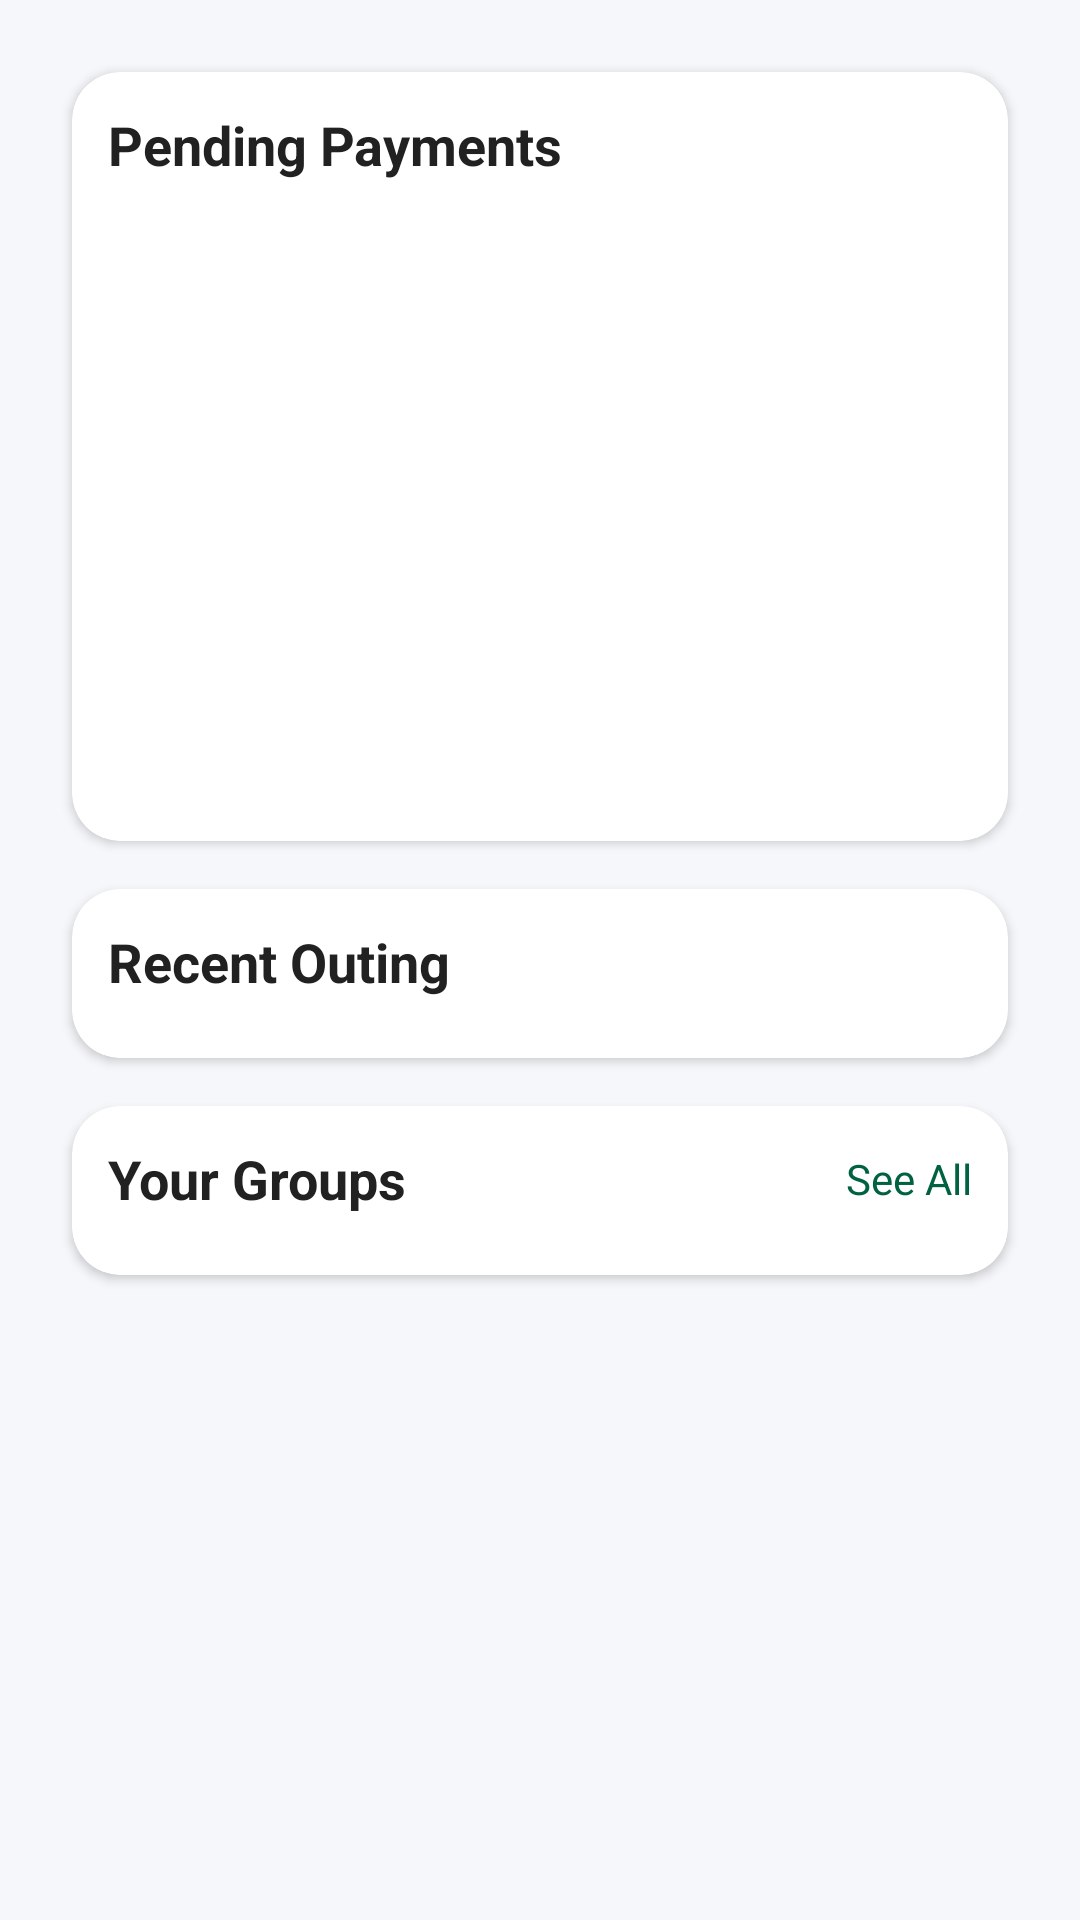

Layout XML and referenced resources for this Android screen:
<!-- AndroidManifest.xml: application theme Theme.Explit -->
<!-- res/layout/fragment_dashboard.xml -->
<?xml version="1.0" encoding="utf-8"?>
<androidx.core.widget.NestedScrollView xmlns:android="http://schemas.android.com/apk/res/android"
    xmlns:app="http://schemas.android.com/apk/res-auto"
    xmlns:tools="http://schemas.android.com/tools"
    android:layout_width="match_parent"
    android:layout_height="match_parent"
    android:background="@color/background">

    <LinearLayout
        android:layout_width="match_parent"
        android:layout_height="wrap_content"
        android:orientation="vertical"
        android:padding="16dp">

        <com.google.android.material.card.MaterialCardView
            style="@style/Widget.Explit.CardView"
            android:layout_width="match_parent"
            android:layout_height="wrap_content">

            <LinearLayout
                android:layout_width="match_parent"
                android:layout_height="wrap_content"
                android:orientation="vertical"
                android:padding="12dp">

                <TextView
                    android:layout_width="wrap_content"
                    android:layout_height="wrap_content"
                    android:text="Pending Payments"
                    android:textColor="@color/text_dark"
                    android:textSize="18sp"
                    android:textStyle="bold" />

                <androidx.recyclerview.widget.RecyclerView
                    android:id="@+id/recycler_pending_payments"
                    android:layout_width="match_parent"
                    android:layout_height="200dp"
                    android:layout_marginTop="8dp"
                    app:layoutManager="androidx.recyclerview.widget.LinearLayoutManager" />
            </LinearLayout>
        </com.google.android.material.card.MaterialCardView>

        <com.google.android.material.card.MaterialCardView
            style="@style/Widget.Explit.CardView"
            android:layout_width="match_parent"
            android:layout_height="wrap_content"
            android:layout_marginTop="16dp">

            <LinearLayout
                android:layout_width="match_parent"
                android:layout_height="wrap_content"
                android:orientation="vertical"
                android:padding="12dp">

                <TextView
                    android:layout_width="wrap_content"
                    android:layout_height="wrap_content"
                    android:text="@string/recent_outings"
                    android:textColor="@color/text_dark"
                    android:textSize="18sp"
                    android:textStyle="bold" />

                <androidx.recyclerview.widget.RecyclerView
                    android:id="@+id/recycler_recent_outings"
                    android:layout_width="match_parent"
                    android:layout_height="wrap_content"
                    android:layout_marginTop="8dp"
                    android:orientation="horizontal"
                    android:nestedScrollingEnabled="false"
                    app:layoutManager="androidx.recyclerview.widget.LinearLayoutManager" />
            </LinearLayout>
        </com.google.android.material.card.MaterialCardView>

        <com.google.android.material.card.MaterialCardView
            style="@style/Widget.Explit.CardView"
            android:layout_width="match_parent"
            android:layout_height="wrap_content"
            android:layout_marginTop="16dp">

            <LinearLayout
                android:layout_width="match_parent"
                android:layout_height="wrap_content"
                android:orientation="vertical"
                android:padding="12dp">

                <LinearLayout
                    android:layout_width="match_parent"
                    android:layout_height="wrap_content"
                    android:gravity="center_vertical"
                    android:orientation="horizontal">

                    <TextView
                        android:layout_width="0dp"
                        android:layout_height="wrap_content"
                        android:layout_weight="1"
                        android:text="@string/your_groups"
                        android:textColor="@color/text_dark"
                        android:textSize="18sp"
                        android:textStyle="bold" />

                    <TextView
                        android:id="@+id/text_see_all_groups"
                        android:layout_width="wrap_content"
                        android:layout_height="wrap_content"
                        android:text="See All"
                        android:textColor="@color/primary"
                        android:textSize="14sp" />
                </LinearLayout>

                <androidx.recyclerview.widget.RecyclerView
                    android:id="@+id/recycler_groups"
                    android:layout_width="match_parent"
                    android:layout_height="wrap_content"
                    android:layout_marginTop="8dp"
                    android:nestedScrollingEnabled="false"
                    app:layoutManager="androidx.recyclerview.widget.LinearLayoutManager" />
            </LinearLayout>
        </com.google.android.material.card.MaterialCardView>

    </LinearLayout>
</androidx.core.widget.NestedScrollView>
<!-- resources referenced by this layout -->
<resources>
  <color name="background">#F5F7FA</color>
  <color name="primary">#006241</color>
  <color name="text_dark">#212121</color>
  <string name="recent_outings">Recent Outing</string>
  <string name="your_groups">Your Groups</string>
  <style name="Widget.Explit.CardView" parent="Widget.Material3.CardView.Elevated">
          <item name="cardBackgroundColor">@color/surface</item>
          <item name="cardCornerRadius">16dp</item>
          <item name="cardElevation">2dp</item>
          <item name="android:layout_margin">8dp</item>
      </style>
  <style name="Theme.Explit" parent="Theme.Material3.DayNight.NoActionBar">
  
          <item name="colorPrimary">@color/primary</item>
          <item name="colorOnPrimary">@color/white</item>
          <item name="colorPrimaryContainer">@color/primary</item>
          <item name="colorOnPrimaryContainer">@color/white</item>
  
          <item name="colorSecondary">@color/success</item>
          <item name="colorOnSecondary">@color/white</item>
  
          <item name="android:statusBarColor">@color/primary_dark</item>
  
          <item name="android:windowBackground">@color/background</item>
  
          <item name="materialCardViewStyle">@style/Widget.Explit.CardView</item>
  
          <item name="materialButtonStyle">@style/Widget.Explit.Button</item>
      </style>
  <color name="surface">#FFFFFF</color>
  <color name="white">#FFFFFF</color>
  <color name="success">#43A047</color>
  <color name="primary_dark">#004d30</color>
  <style name="Widget.Explit.Button" parent="Widget.Material3.Button">
          <item name="cornerRadius">24dp</item>
          <item name="android:paddingTop">12dp</item>
          <item name="android:paddingBottom">12dp</item>
      </style>
</resources>
